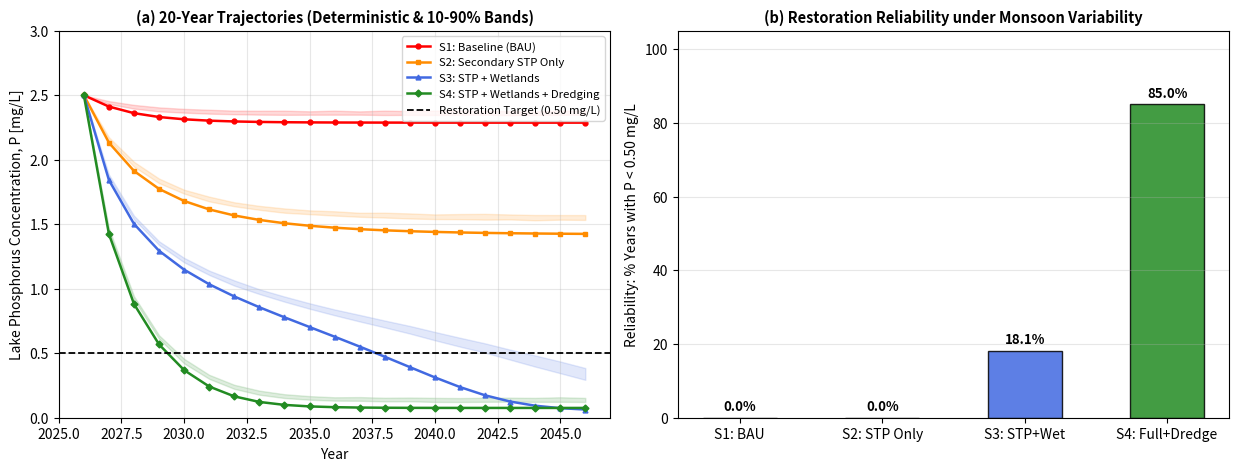
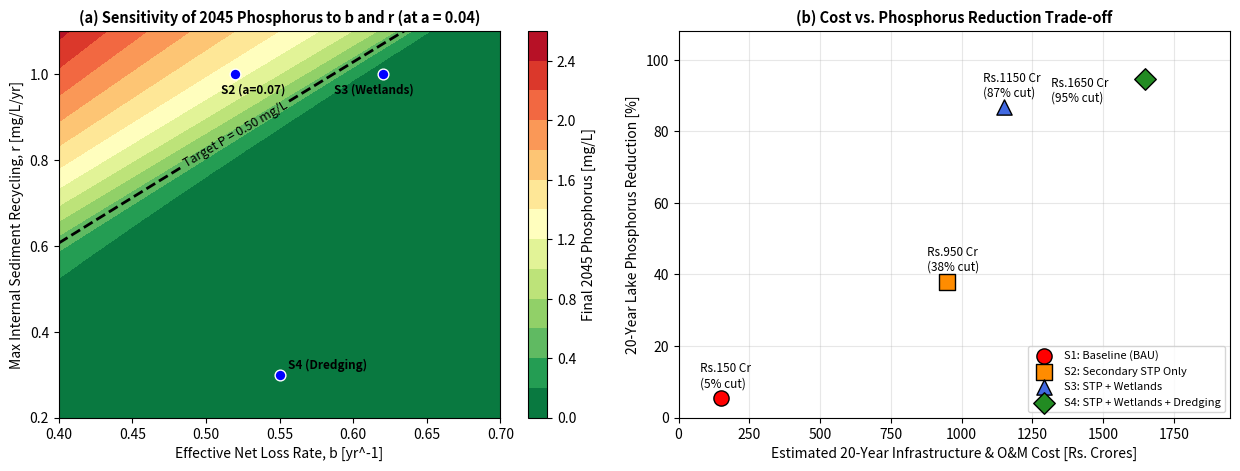

Generate these figures, in order, with matplotlib:
import numpy as np
import matplotlib.pyplot as plt

np.random.seed(42)

# 1. Site parameters & 20-year horizon (2026-2045)
nyears = 20
years = np.arange(2026, 2026 + nyears + 1)
nsamples = 100

b_base = 0.52
q = 2.0
m = 1.0
r_base = 1.0
p_init = 2.50
p_crit = 0.50

# Lognormal perturbation parameters
mean_ep = 0.03
var_ep = 1e-4
mu = np.log(mean_ep**2 / np.sqrt(mean_ep**2 + var_ep))
sigma = np.sqrt(np.log(1 + var_ep / (mean_ep**2)))

def run_stochastic_lake(a_val, b_val, r_val, n_ens=100):
    x_det = np.zeros(nyears + 1)
    x_det[0] = p_init
    for t in range(nyears):
        rec = r_val * (x_det[t]**q) / (m**q + x_det[t]**q)
        x_det[t + 1] = max(0.01, x_det[t] - b_val * x_det[t] + a_val + rec)

    x_stoch = np.zeros((nyears + 1, n_ens))
    x_stoch[0, :] = p_init
    for s in range(n_ens):
        eps = np.random.lognormal(mu, sigma, size=nyears)
        for t in range(nyears):
            rec = r_val * (x_stoch[t, s]**q) / (m**q + x_stoch[t, s]**q)
            x_stoch[t + 1, s] = max(0.01, x_stoch[t, s] - b_val * x_stoch[t, s] + a_val + rec + eps[t])
    return x_det, x_stoch

# Simulate 4 interventions
scenarios = [
    ("S1: Baseline (BAU)", 0.35, b_base, r_base, "red", "-o"),
    ("S2: Secondary STP Only", 0.07, b_base, r_base, "darkorange", "-s"),
    ("S3: STP + Wetlands", 0.03, 0.62, r_base, "royalblue", "-^"),
    ("S4: STP + Wetlands + Dredging", 0.04, 0.55, 0.30, "forestgreen", "-D"),
]

results = {}
for name, a_v, b_v, r_v, col, mk in scenarios:
    x_d, x_s = run_stochastic_lake(a_v, b_v, r_v, nsamples)
    rel = np.mean(x_s[1:, :] < p_crit) * 100.0
    final_med = np.median(x_s[-1, :])
    results[name] = (x_d, x_s, rel, final_med, col, mk)

# FIGURE 1: Stochastic 20-Year Trajectories & Reliability (100 Monsoon Runs)
fig, (ax1, ax2) = plt.subplots(1, 2, figsize=(12.5, 4.8), dpi=300)

for name, (x_d, x_s, rel, final_med, col, mk) in results.items():
    p10 = np.percentile(x_s, 10, axis=1)
    p90 = np.percentile(x_s, 90, axis=1)
    ax1.fill_between(years, p10, p90, color=col, alpha=0.15)
    ax1.plot(years, x_d, mk, color=col, markersize=3.5, lw=1.8, label=f"{name}")

ax1.axhline(p_crit, color="black", linestyle="--", lw=1.3, label="Restoration Target (0.50 mg/L)")
ax1.set_xlabel("Year", fontsize=10)
ax1.set_ylabel("Lake Phosphorus Concentration, P [mg/L]", fontsize=10)
ax1.set_title("(a) 20-Year Trajectories (Deterministic & 10-90% Bands)", fontsize=10.5, fontweight="bold")
ax1.set_ylim(0, 3.0)
ax1.legend(loc="upper right", fontsize=8.2)
ax1.grid(True, alpha=0.3)

# Panel (b): Reliability (% of lake-years below 0.50 mg/L) - Fixed x-axis spacing
short_names = ["S1: BAU", "S2: STP Only", "S3: STP+Wet", "S4: Full+Dredge"]
reliabilities = [results[s[0]][2] for s in scenarios]
colors = [s[4] for s in scenarios]

bars = ax2.bar(short_names, reliabilities, color=colors, alpha=0.85, width=0.52, edgecolor="black")
for bar, val in zip(bars, reliabilities):
    ax2.text(bar.get_x() + bar.get_width()/2, val + 2.0, f"{val:.1f}%", ha="center", fontweight="bold", fontsize=9.5)

ax2.set_ylabel("Reliability: % Years with P < 0.50 mg/L", fontsize=10)
ax2.set_title("(b) Restoration Reliability under Monsoon Variability", fontsize=10.5, fontweight="bold")
ax2.set_ylim(0, 105)
ax2.grid(True, axis="y", alpha=0.3)

plt.tight_layout()
plt.savefig("Figure1_Stochastic_Trajectories.png", dpi=300)
plt.close()

# FIGURE 2: Parameter Sensitivity (b vs r) & Cost-Effectiveness Trade-off
fig, (ax1, ax2) = plt.subplots(1, 2, figsize=(12.5, 4.8), dpi=300)

# Panel (a): 2D Sensitivity Heatmap of 2045 Phosphorus for S3/S4-level external load (a=0.04)
b_grid = np.linspace(0.40, 0.70, 50)
r_grid = np.linspace(0.20, 1.10, 50)
B_mesh, R_mesh = np.meshgrid(b_grid, r_grid)
P_end_grid = np.zeros_like(B_mesh)

for i in range(len(r_grid)):
    for j in range(len(b_grid)):
        x_tmp = p_init
        for _ in range(nyears):
            x_tmp = x_tmp - B_mesh[i, j]*x_tmp + 0.04 + R_mesh[i, j]*(x_tmp**2)/(1.0 + x_tmp**2)
        P_end_grid[i, j] = x_tmp

cp = ax1.contourf(B_mesh, R_mesh, P_end_grid, levels=15, cmap="RdYlGn_r")
cs = ax1.contour(B_mesh, R_mesh, P_end_grid, levels=[0.50], colors="black", linewidths=2, linestyles="--")
ax1.clabel(cs, fmt="Target P = 0.50 mg/L", fontsize=9)
fig.colorbar(cp, ax=ax1, label="Final 2045 Phosphorus [mg/L]")

ax1.scatter([0.52, 0.62, 0.55], [1.00, 1.00, 0.30], color="blue", s=60, zorder=5, edgecolor="white")
ax1.annotate("S2 (a=0.07)", (0.52, 1.00), textcoords="offset points", xytext=(-10, -14), fontsize=8.5, fontweight="bold")
ax1.annotate("S3 (Wetlands)", (0.62, 1.00), textcoords="offset points", xytext=(-35, -14), fontsize=8.5, fontweight="bold")
ax1.annotate("S4 (Dredging)", (0.55, 0.30), textcoords="offset points", xytext=(6, 4), fontsize=8.5, fontweight="bold")

ax1.set_xlabel("Effective Net Loss Rate, b [yr^-1]", fontsize=10)
ax1.set_ylabel("Max Internal Sediment Recycling, r [mg/L/yr]", fontsize=10)
ax1.set_title("(a) Sensitivity of 2045 Phosphorus to b and r (at a = 0.04)", fontsize=10.5, fontweight="bold")

# Panel (b): Capital + O&M Cost vs Final Phosphorus Reduction - Fixed label placement
est_costs = [150, 950, 1150, 1650]
p_reduction_pct = [(p_init - results[s[0]][3]) / p_init * 100.0 for s in scenarios]

for idx, (s, cost, red) in enumerate(zip(scenarios, est_costs, p_reduction_pct)):
    ax2.scatter(cost, red, color=s[4], s=120, marker=s[5][1], edgecolor="black", zorder=5, label=s[0])
    if idx == 3:
        offset_x, offset_y = -68, -16
    else:
        offset_x, offset_y = -15, 8
    ax2.annotate(f"Rs.{cost} Cr\n({red:.0f}% cut)", (cost, red), textcoords="offset points", xytext=(offset_x, offset_y), fontsize=8.5)

ax2.set_xlabel("Estimated 20-Year Infrastructure & O&M Cost [Rs. Crores]", fontsize=10)
ax2.set_ylabel("20-Year Lake Phosphorus Reduction [%]", fontsize=10)
ax2.set_title("(b) Cost vs. Phosphorus Reduction Trade-off", fontsize=10.5, fontweight="bold")
ax2.set_xlim(0, 1950)
ax2.set_ylim(0, 108)
ax2.grid(True, alpha=0.3)
ax2.legend(loc="lower right", fontsize=8)

plt.tight_layout()
plt.savefig("Figure2_Sensitivity_Cost_Tradeoff.png", dpi=300)
plt.close()
